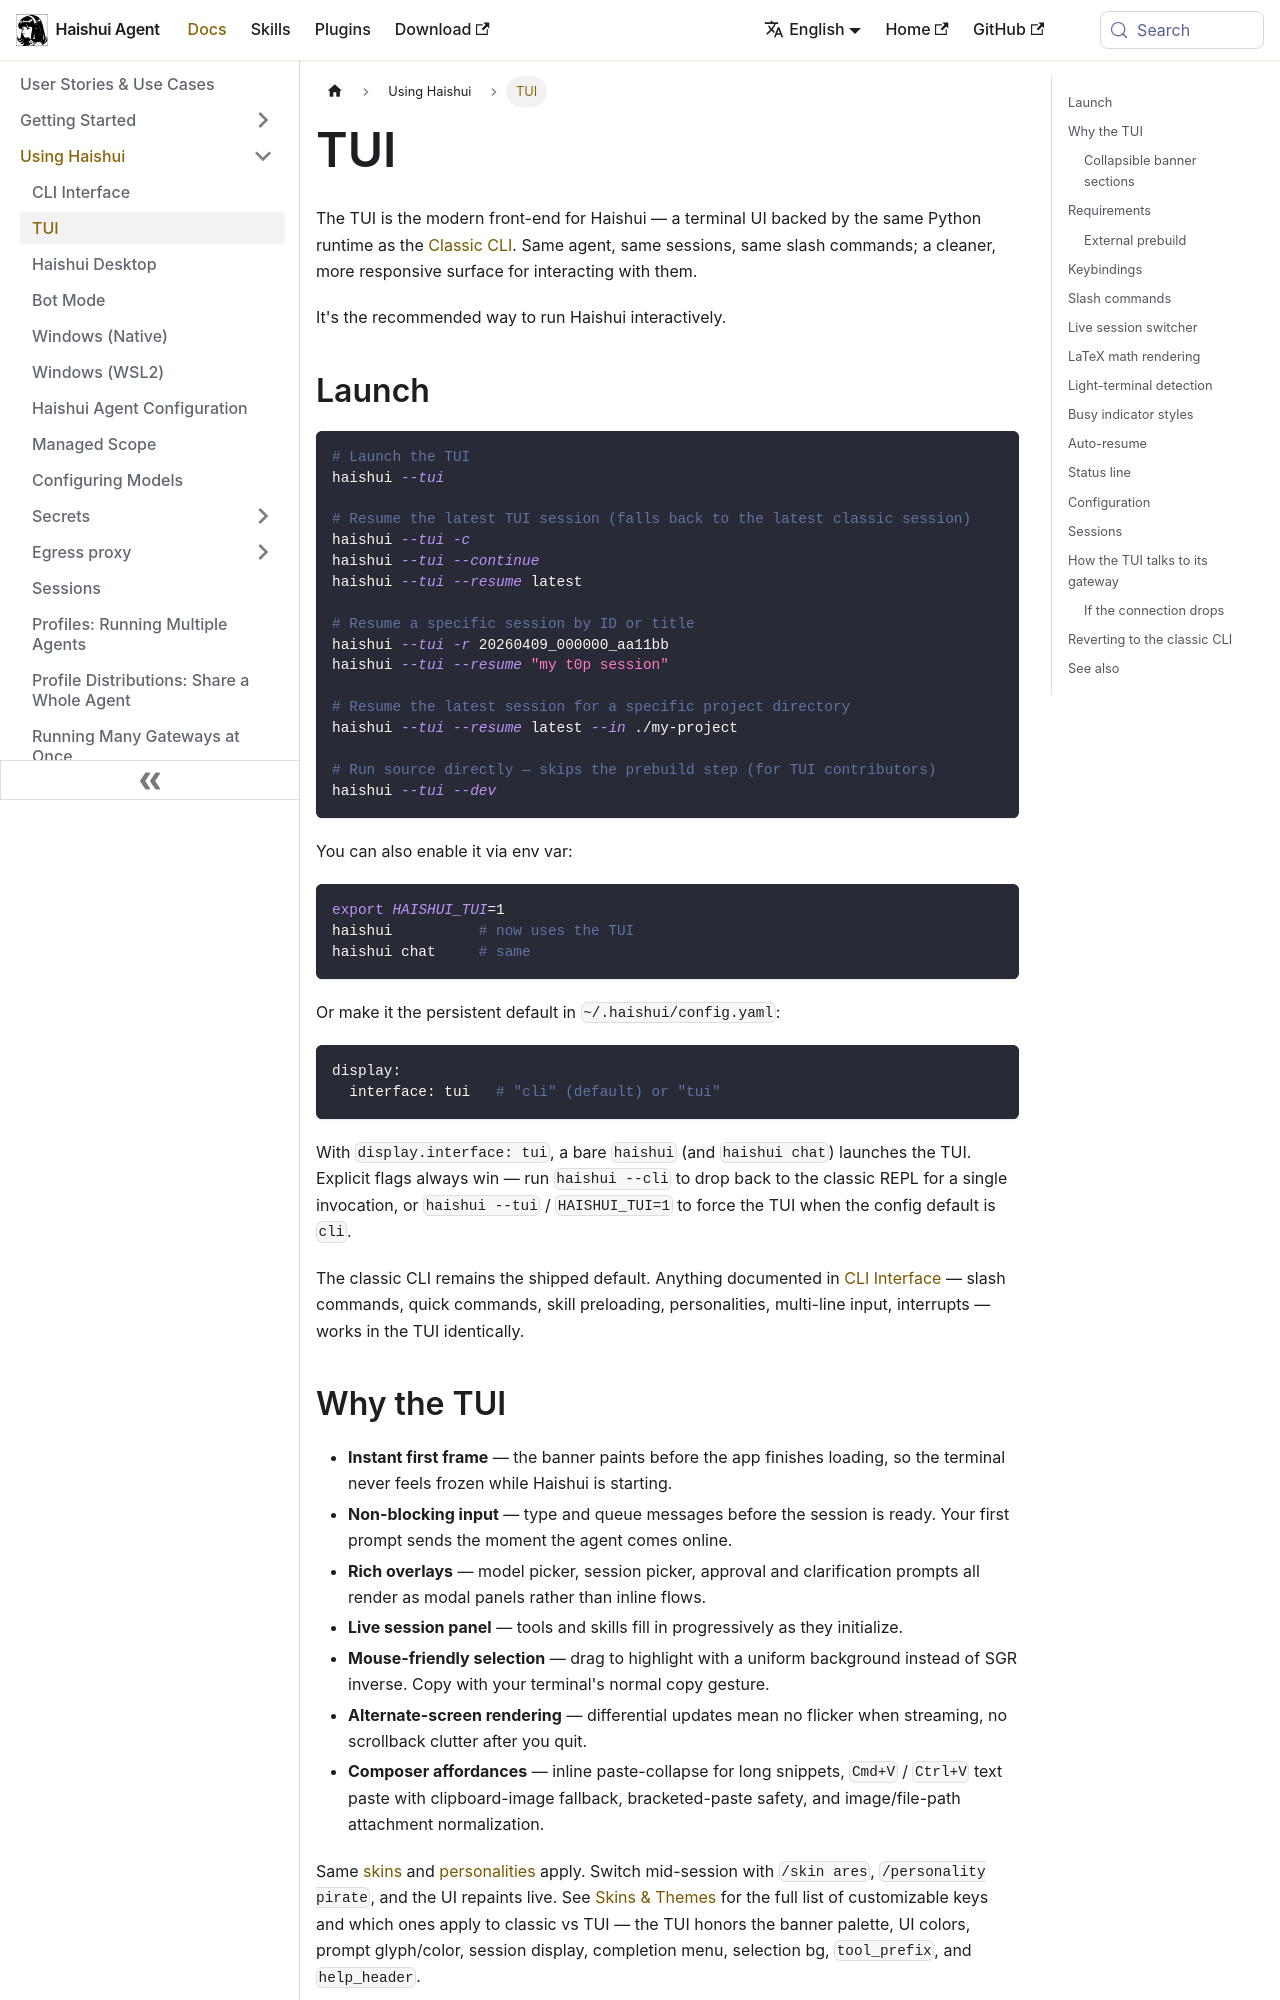

repository: aiqinghaiwork163/haishui-agent · page: docs/user-guide/tui/index.html · generator: docusaurus

---
sidebar_position: 2
title: "TUI"
description: "Launch the modern terminal UI for Haishui — mouse-friendly, rich overlays, and non-blocking input."
---

# TUI

The TUI is the modern front-end for Haishui — a terminal UI backed by the same Python runtime as the [Classic CLI](cli.md). Same agent, same sessions, same slash commands; a cleaner, more responsive surface for interacting with them.

It's the recommended way to run Haishui interactively.

## Launch

```bash
# Launch the TUI
haishui --tui

# Resume the latest TUI session (falls back to the latest classic session)
haishui --tui -c
haishui --tui --continue
haishui --tui --resume latest

# Resume a specific session by ID or title
haishui --tui -r 20260409_000000_aa11bb
haishui --tui --resume "my t0p session"

# Resume the latest session for a specific project directory
haishui --tui --resume latest --in ./my-project

# Run source directly — skips the prebuild step (for TUI contributors)
haishui --tui --dev
```

You can also enable it via env var:

```bash
export HAISHUI_TUI=1
haishui          # now uses the TUI
haishui chat     # same
```

Or make it the persistent default in `~/.haishui/config.yaml`:

```yaml
display:
  interface: tui   # "cli" (default) or "tui"
```

With `display.interface: tui`, a bare `haishui` (and `haishui chat`) launches the TUI. Explicit flags always win — run `haishui --cli` to drop back to the classic REPL for a single invocation, or `haishui --tui` / `HAISHUI_TUI=1` to force the TUI when the config default is `cli`.

The classic CLI remains the shipped default. Anything documented in [CLI Interface](cli.md) — slash commands, quick commands, skill preloading, personalities, multi-line input, interrupts — works in the TUI identically.
